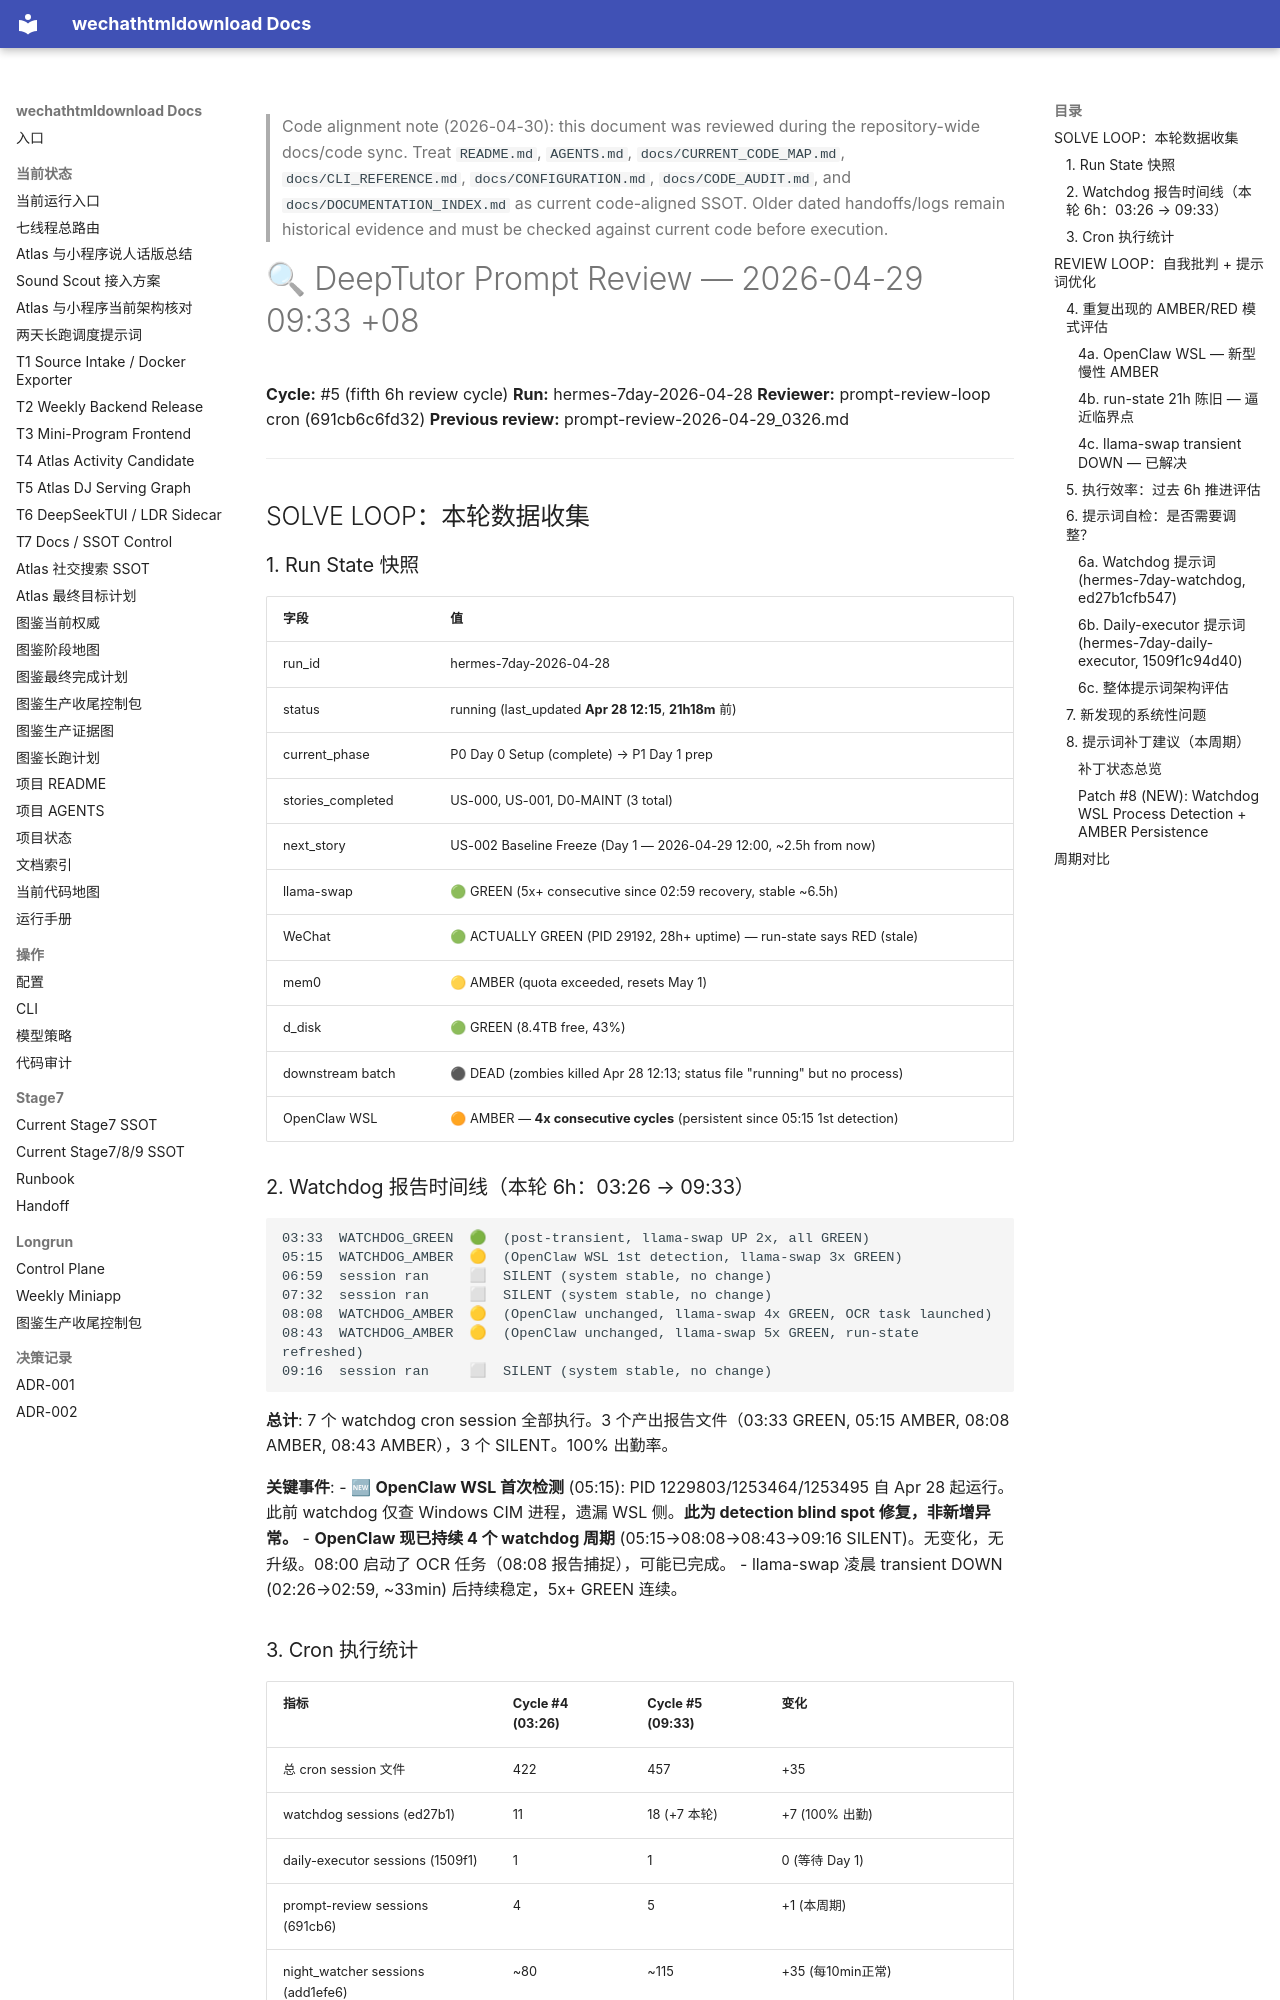

repository: yutianyu111602-glitch/wechathtmldownload · page: longrun/hermes-7day/reports/prompt-review-2026-04-29_0933.html · generator: mkdocs

<!-- CODE_ALIGNMENT_2026_04_30_START -->
> Code alignment note (2026-04-30): this document was reviewed during the repository-wide docs/code sync. Treat `README.md`, `AGENTS.md`, `docs/CURRENT_CODE_MAP.md`, `docs/CLI_REFERENCE.md`, `docs/CONFIGURATION.md`, `docs/CODE_AUDIT.md`, and `docs/DOCUMENTATION_INDEX.md` as current code-aligned SSOT. Older dated handoffs/logs remain historical evidence and must be checked against current code before execution.
<!-- CODE_ALIGNMENT_2026_04_30_END -->

# 🔍 DeepTutor Prompt Review — 2026-04-29 09:33 +08

**Cycle:** #5 (fifth 6h review cycle)
**Run:** hermes-7day-2026-04-28
**Reviewer:** prompt-review-loop cron (691cb6c6fd32)
**Previous review:** prompt-review-2026-04-29_0326.md

---

## SOLVE LOOP：本轮数据收集

### 1. Run State 快照

| 字段 | 值 |
|------|-----|
| run_id | hermes-7day-2026-04-28 |
| status | running (last_updated **Apr 28 12:15**, **21h18m** 前) |
| current_phase | P0 Day 0 Setup (complete) → P1 Day 1 prep |
| stories_completed | US-000, US-001, D0-MAINT (3 total) |
| next_story | US-002 Baseline Freeze (Day 1 — 2026-04-29 12:00, ~2.5h from now) |
| llama-swap | 🟢 GREEN (5x+ consecutive since 02:59 recovery, stable ~6.5h) |
| WeChat | 🟢 ACTUALLY GREEN (PID 29192, 28h+ uptime) — run-state says RED (stale) |
| mem0 | 🟡 AMBER (quota exceeded, resets May 1) |
| d_disk | 🟢 GREEN (8.4TB free, 43%) |
| downstream batch | ⚫ DEAD (zombies killed Apr 28 12:13; status file "running" but no process) |
| OpenClaw WSL | 🟠 AMBER — **4x consecutive cycles** (persistent since 05:15 1st detection) |

### 2. Watchdog 报告时间线（本轮 6h：03:26 → 09:33）

```
03:33  WATCHDOG_GREEN  🟢  (post-transient, llama-swap UP 2x, all GREEN)
05:15  WATCHDOG_AMBER  🟡  (OpenClaw WSL 1st detection, llama-swap 3x GREEN)
06:59  session ran     ⬜  SILENT (system stable, no change)
07:32  session ran     ⬜  SILENT (system stable, no change)
08:08  WATCHDOG_AMBER  🟡  (OpenClaw unchanged, llama-swap 4x GREEN, OCR task launched)
08:43  WATCHDOG_AMBER  🟡  (OpenClaw unchanged, llama-swap 5x GREEN, run-state refreshed)
09:16  session ran     ⬜  SILENT (system stable, no change)
```

**总计**: 7 个 watchdog cron session 全部执行。3 个产出报告文件（03:33 GREEN, 05:15 AMBER, 08:08 AMBER, 08:43 AMBER），3 个 SILENT。100% 出勤率。

**关键事件**:
- 🆕 **OpenClaw WSL 首次检测** (05:15): PID 1229803/1253464/1253495 自 Apr 28 起运行。此前 watchdog 仅查 Windows CIM 进程，遗漏 WSL 侧。**此为 detection blind spot 修复，非新增异常。**
- **OpenClaw 现已持续 4 个 watchdog 周期** (05:15→08:08→08:43→09:16 SILENT)。无变化，无升级。08:00 启动了 OCR 任务（08:08 报告捕捉），可能已完成。
- llama-swap 凌晨 transient DOWN (02:26→02:59, ~33min) 后持续稳定，5x+ GREEN 连续。
